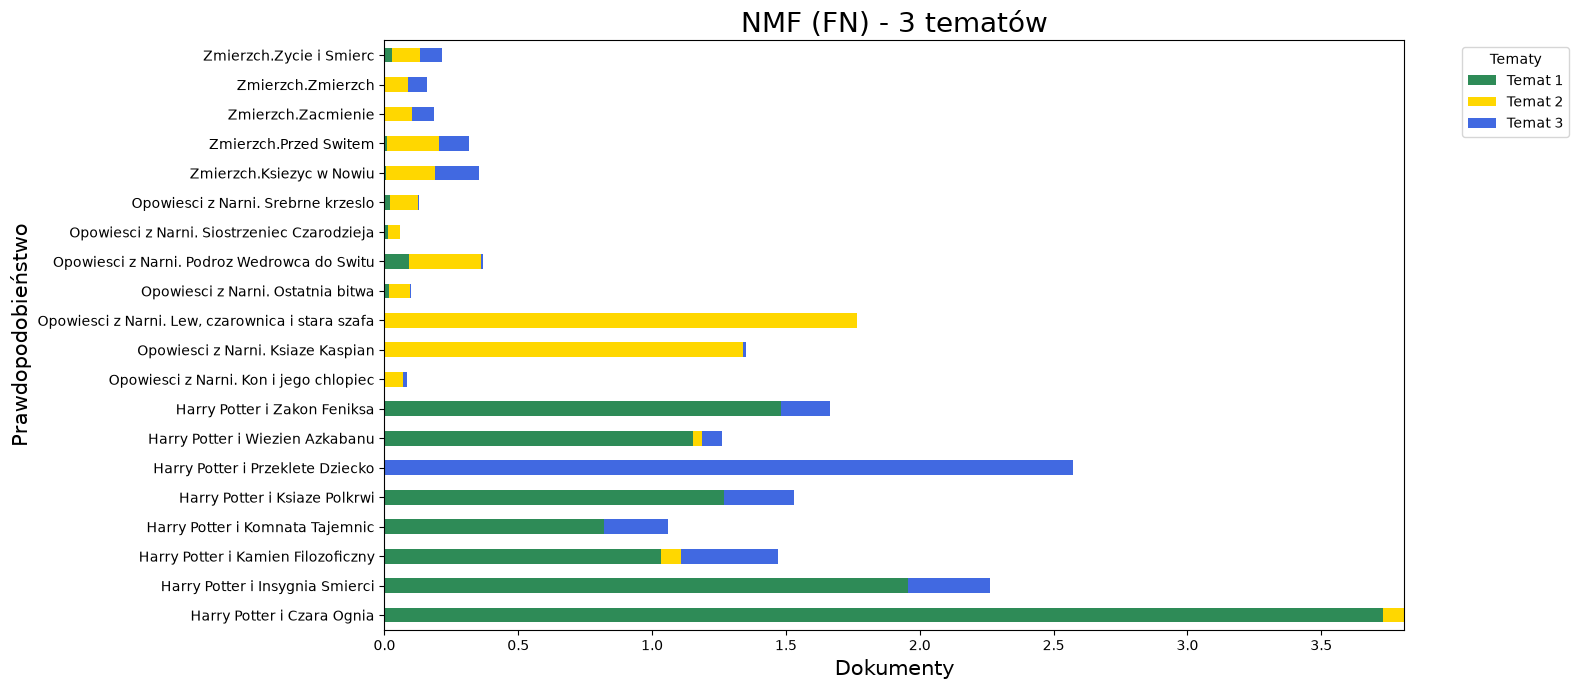

The data file committed next to this chart (first rows):
, Temat 1, Temat 2, Temat 3
Harry Potter i Czara Ognia, 3.73, 0.08061, 0.0
Harry Potter i Insygnia Smierci, 1.957, 0.0, 0.304
Harry Potter i Kamien Filozoficzny, 1.033, 0.07438, 0.362
Harry Potter i Komnata Tajemnic, 0.8214, 0.0, 0.2374
Harry Potter i Ksiaze Polkrwi, 1.268, 0.0, 0.2637
Harry Potter i Przeklete Dziecko, 0.0, 0.0, 2.572
Harry Potter i Wiezien Azkabanu, 1.154, 0.03015, 0.078
Harry Potter i Zakon Feniksa, 1.48, 0.0, 0.1849
Opowiesci z Narni. Kon i jego chlopiec, 0.003143, 0.0647, 0.01649
Opowiesci z Narni. Ksiaze Kaspian, 0.001421, 1.338, 0.01259
Opowiesci z Narni. Lew, czarownica i sta…, 0.0, 1.765, 0.0
Opowiesci z Narni. Ostatnia bitwa, 0.01808, 0.0774, 0.002869
Opowiesci z Narni. Podroz Wedrowca do Sw…, 0.0921, 0.2676, 0.0102
Opowiesci z Narni. Siostrzeniec Czarodzi…, 0.01142, 0.04655, 0.0
Opowiesci z Narni. Srebrne krzeslo, 0.02051, 0.103, 0.005722
Zmierzch.Ksiezyc w Nowiu, 0.006525, 0.1807, 0.166
Zmierzch.Przed Switem, 0.01069, 0.1944, 0.1105
Zmierzch.Zacmienie, 0.003274, 0.09855, 0.08483
Zmierzch.Zmierzch, 0.0, 0.08936, 0.06883
Zmierzch.Zycie i Smierc, 0.02942, 0.1028, 0.08119
